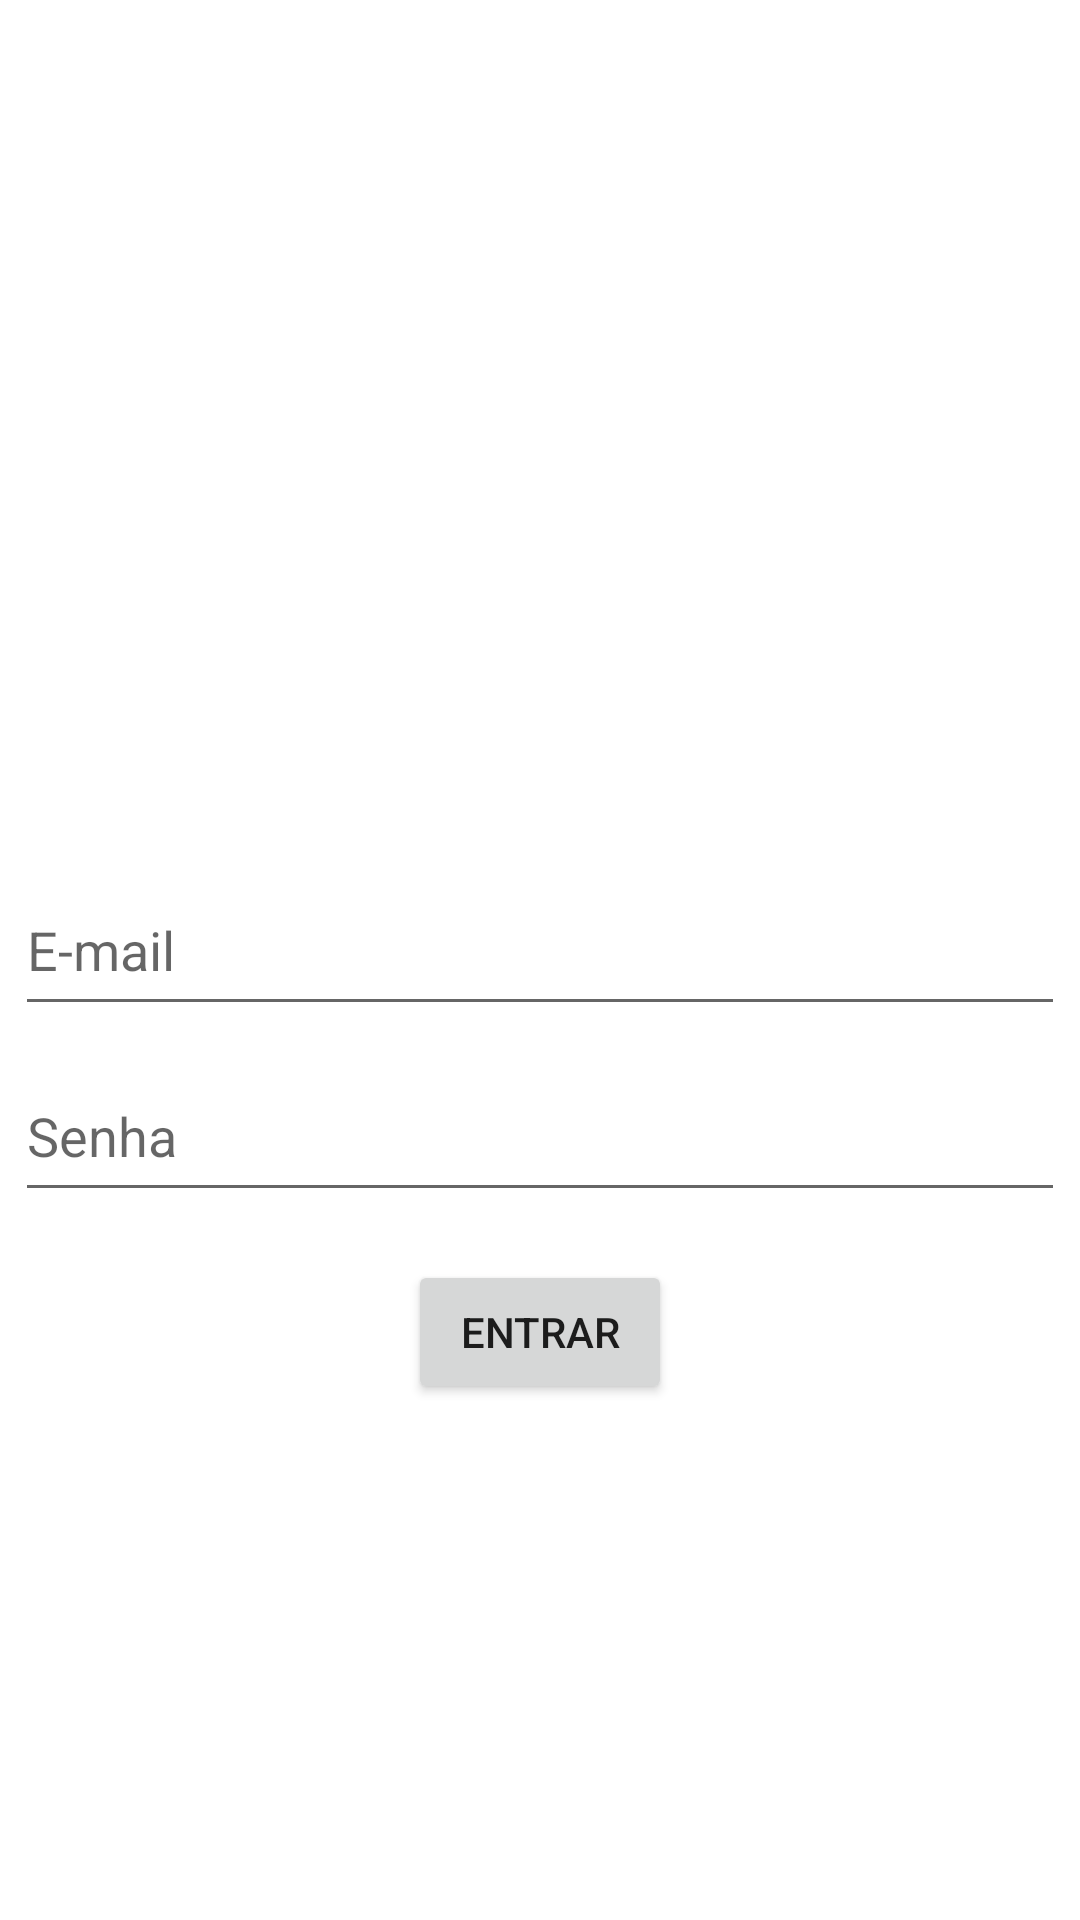

This screen was rendered from an Android layout file. Write that file and the resources it references.
<!-- AndroidManifest.xml: application theme Theme.TraderMe -->
<!-- res/layout/activity_login.xml -->
<?xml version="1.0" encoding="utf-8"?>
<androidx.constraintlayout.widget.ConstraintLayout xmlns:android="http://schemas.android.com/apk/res/android"
    xmlns:app="http://schemas.android.com/apk/res-auto"
    xmlns:tools="http://schemas.android.com/tools"
    android:layout_width="match_parent"
    android:layout_height="match_parent"
    tools:context=".LoginActivity">

    <com.google.android.material.textfield.TextInputEditText
        android:id="@+id/edit_text_loginEmail"
        android:layout_width="350dp"
        android:layout_height="54dp"
        android:layout_marginTop="288dp"
        android:hint="@string/email"
        app:layout_constraintEnd_toEndOf="parent"
        app:layout_constraintHorizontal_bias="0.491"
        app:layout_constraintStart_toStartOf="parent"
        app:layout_constraintTop_toTopOf="parent" />

    <com.google.android.material.textfield.TextInputEditText
        android:id="@+id/edit_text_loginPassword"
        android:layout_width="350dp"
        android:layout_height="54dp"
        android:layout_marginTop="8dp"
        android:hint="@string/password"
        app:layout_constraintEnd_toEndOf="@+id/edit_text_loginEmail"
        app:layout_constraintHorizontal_bias="0.0"
        app:layout_constraintStart_toStartOf="@+id/edit_text_loginEmail"
        app:layout_constraintTop_toBottomOf="@+id/edit_text_loginEmail" />

    <androidx.appcompat.widget.AppCompatButton
        android:id="@+id/btn_loginSend"
        android:layout_width="wrap_content"
        android:layout_height="wrap_content"
        android:layout_marginTop="16dp"
        android:text="@string/login_activity"
        app:layout_constraintEnd_toEndOf="@+id/edit_text_loginPassword"
        app:layout_constraintStart_toStartOf="@+id/edit_text_loginPassword"
        app:layout_constraintTop_toBottomOf="@+id/edit_text_loginPassword" />
</androidx.constraintlayout.widget.ConstraintLayout>
<!-- resources referenced by this layout -->
<resources>
  <string name="email">E-mail</string>
  <string name="login_activity">Entrar</string>
  <string name="password">Senha</string>
  <style name="Theme.TraderMe" parent="Theme.MaterialComponents.DayNight.DarkActionBar">
          
          <item name="colorPrimary">@color/purple_500</item>
          <item name="colorPrimaryVariant">@color/purple_700</item>
          <item name="colorOnPrimary">@color/white</item>
          
          <item name="colorSecondary">@color/teal_200</item>
          <item name="colorSecondaryVariant">@color/teal_700</item>
          <item name="colorOnSecondary">@color/black</item>
          
          <item name="android:statusBarColor" tools:targetApi="l">?attr/colorPrimaryVariant</item>
          
      </style>
  <!-- not gathered from this repository: default colours our renderer supplied (Android Studio template values) -->
  <color name="purple_500">#FF6200EE</color>
  <color name="purple_700">#FF3700B3</color>
  <color name="teal_200">#FF03DAC5</color>
  <color name="teal_700">#FF018786</color>
  <color name="black">#FF000000</color>
  <color name="white">#FFFFFFFF</color>
</resources>
